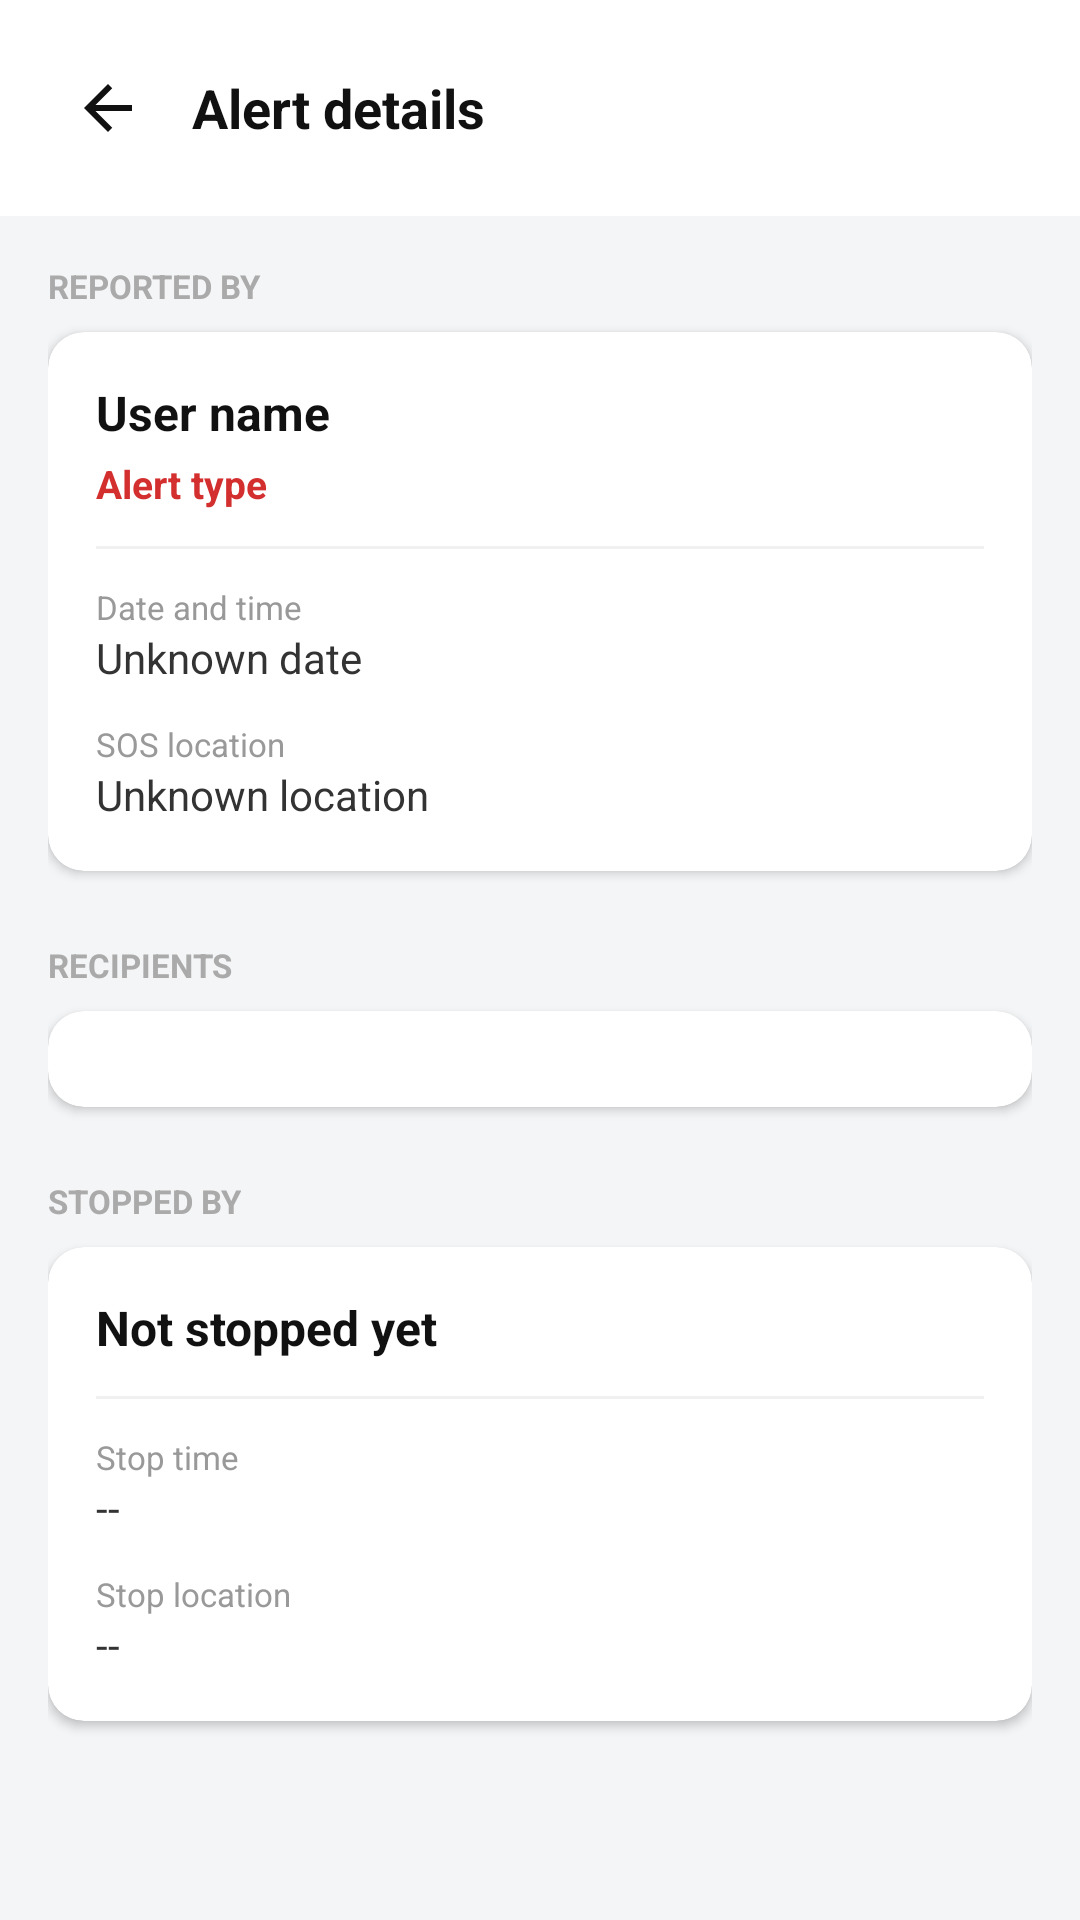

Layout XML and referenced resources for this Android screen:
<!-- AndroidManifest.xml: application theme Theme.AppCompat.Light.NoActionBar -->
<!-- res/layout/activity_alert_detail.xml -->
<?xml version="1.0" encoding="utf-8"?>
<LinearLayout xmlns:android="http://schemas.android.com/apk/res/android"
    xmlns:app="http://schemas.android.com/apk/res-auto"
    android:layout_width="match_parent"
    android:layout_height="match_parent"
    android:orientation="vertical"
    android:background="#F4F5F7">

    
    <LinearLayout
        android:layout_width="match_parent"
        android:layout_height="wrap_content"
        android:background="#FFFFFF"
        android:orientation="horizontal"
        android:gravity="center_vertical"
        android:padding="16dp">

        <ImageButton
            android:id="@+id/btnBack"
            android:layout_width="40dp"
            android:layout_height="40dp"
            android:background="?attr/selectableItemBackgroundBorderless"
            android:src="@drawable/ic_back_arrow"
            android:contentDescription="@string/back" />

        <TextView
            android:layout_width="wrap_content"
            android:layout_height="wrap_content"
            android:text="@string/alert_details_title"
            android:textColor="#111111"
            android:textSize="18sp"
            android:textStyle="bold"
            android:layout_marginStart="8dp" />
    </LinearLayout>

    <ScrollView
        android:layout_width="match_parent"
        android:layout_height="match_parent">

        <LinearLayout
            android:layout_width="match_parent"
            android:layout_height="wrap_content"
            android:orientation="vertical"
            android:padding="16dp">

            
            <TextView
                android:layout_width="wrap_content"
                android:layout_height="wrap_content"
            android:text="@string/alert_reported_by"
                android:textColor="#AAAAAA"
                android:textSize="11sp"
                android:textStyle="bold"
                android:layout_marginBottom="8dp" />

            <androidx.cardview.widget.CardView
                android:layout_width="match_parent"
                android:layout_height="wrap_content"
                app:cardCornerRadius="12dp"
                app:cardElevation="2dp"
                android:layout_marginBottom="24dp">

                <LinearLayout
                    android:layout_width="match_parent"
                    android:layout_height="wrap_content"
                    android:orientation="vertical"
                    android:padding="16dp">

                    <TextView
                        android:id="@+id/tvDetailSenderName"
                        android:layout_width="wrap_content"
                        android:layout_height="wrap_content"
                        android:text="@string/alert_user_name"
                        android:textColor="#111111"
                        android:textSize="16sp"
                        android:textStyle="bold" />

                    <TextView
                        android:id="@+id/tvDetailAlertType"
                        android:layout_width="wrap_content"
                        android:layout_height="wrap_content"
                        android:text="@string/alert_type"
                        android:textColor="#D32F2F"
                        android:textSize="13sp"
                        android:textStyle="bold"
                        android:layout_marginTop="4dp" />

                    <View
                        android:layout_width="match_parent"
                        android:layout_height="1dp"
                        android:background="#F0F0F0"
                        android:layout_marginTop="12dp"
                        android:layout_marginBottom="12dp" />

                    <TextView
                        android:layout_width="wrap_content"
                        android:layout_height="wrap_content"
                        android:text="@string/alert_date_time"
                        android:textColor="#999999"
                        android:textSize="11sp" />

                    <TextView
                        android:id="@+id/tvDetailStartTime"
                        android:layout_width="wrap_content"
                        android:layout_height="wrap_content"
                        android:text="@string/alert_unknown_date"
                        android:textColor="#333333"
                        android:textSize="14sp" />

                    <TextView
                        android:layout_width="wrap_content"
                        android:layout_height="wrap_content"
                        android:text="@string/alert_sos_place"
                        android:textColor="#999999"
                        android:textSize="11sp"
                        android:layout_marginTop="12dp" />

                    <TextView
                        android:id="@+id/tvDetailStartLocation"
                        android:layout_width="wrap_content"
                        android:layout_height="wrap_content"
                        android:text="@string/alert_unknown_location"
                        android:textColor="#333333"
                        android:textSize="14sp" />
                </LinearLayout>
            </androidx.cardview.widget.CardView>

            
            <TextView
                android:id="@+id/labelDestinataires"
                android:layout_width="wrap_content"
                android:layout_height="wrap_content"
            android:text="@string/alert_recipients"
                android:textColor="#AAAAAA"
                android:textSize="11sp"
                android:textStyle="bold"
                android:layout_marginBottom="8dp" />

            <androidx.cardview.widget.CardView
                android:layout_width="match_parent"
                android:layout_height="wrap_content"
                app:cardCornerRadius="12dp"
                app:cardElevation="2dp"
                android:layout_marginBottom="24dp">

                <LinearLayout
                    android:id="@+id/llDetailDestinataires"
                    android:layout_width="match_parent"
                    android:layout_height="wrap_content"
                    android:orientation="vertical"
                    android:padding="16dp">
                    
                </LinearLayout>
            </androidx.cardview.widget.CardView>

            
            <TextView
                android:id="@+id/labelStoppedBy"
                android:layout_width="wrap_content"
                android:layout_height="wrap_content"
            android:text="@string/alert_stopped_by"
                android:textColor="#AAAAAA"
                android:textSize="11sp"
                android:textStyle="bold"
                android:layout_marginBottom="8dp" />

            <androidx.cardview.widget.CardView
                android:id="@+id/cardStoppedInfo"
                android:layout_width="match_parent"
                android:layout_height="wrap_content"
                app:cardCornerRadius="12dp"
                app:cardElevation="2dp"
                android:layout_marginBottom="24dp">

                <LinearLayout
                    android:layout_width="match_parent"
                    android:layout_height="wrap_content"
                    android:orientation="vertical"
                    android:padding="16dp">

                    <TextView
                        android:id="@+id/tvDetailStopperName"
                        android:layout_width="wrap_content"
                        android:layout_height="wrap_content"
                        android:text="@string/alert_not_stopped_yet"
                        android:textColor="#111111"
                        android:textSize="16sp"
                        android:textStyle="bold" />

                    <View
                        android:layout_width="match_parent"
                        android:layout_height="1dp"
                        android:background="#F0F0F0"
                        android:layout_marginTop="12dp"
                        android:layout_marginBottom="12dp" />

                    <TextView
                        android:layout_width="wrap_content"
                        android:layout_height="wrap_content"
                        android:text="@string/alert_stop_time"
                        android:textColor="#999999"
                        android:textSize="11sp" />

                    <TextView
                        android:id="@+id/tvDetailStopTime"
                        android:layout_width="wrap_content"
                        android:layout_height="wrap_content"
                        android:text="--"
                        android:textColor="#333333"
                        android:textSize="14sp" />

                    <TextView
                        android:layout_width="wrap_content"
                        android:layout_height="wrap_content"
                        android:text="@string/alert_stop_place"
                        android:textColor="#999999"
                        android:textSize="11sp"
                        android:layout_marginTop="12dp" />

                    <TextView
                        android:id="@+id/tvDetailStopLocation"
                        android:layout_width="wrap_content"
                        android:layout_height="wrap_content"
                        android:text="--"
                        android:textColor="#333333"
                        android:textSize="14sp" />
                </LinearLayout>
            </androidx.cardview.widget.CardView>

        </LinearLayout>
    </ScrollView>

</LinearLayout>
<!-- resources referenced by this layout -->
<resources>
  <!-- drawable ic_back_arrow (drawable) -->
  <?xml version="1.0" encoding="utf-8"?>
  <vector xmlns:android="http://schemas.android.com/apk/res/android"
      android:width="24dp"
      android:height="24dp"
      android:viewportWidth="24"
      android:viewportHeight="24">
      <path
          android:fillColor="#111111"
          android:pathData="M20,11 L7.83,11 L13.41,5.41 L12,4 L4,12 L12,20 L13.41,18.59 L7.83,13 L20,13 L20,11 Z" />
  </vector>
  <string name="alert_date_time">Date and time</string>
  <string name="alert_details_title">Alert details</string>
  <string name="alert_not_stopped_yet">Not stopped yet</string>
  <string name="alert_recipients">RECIPIENTS</string>
  <string name="alert_reported_by">REPORTED BY</string>
  <string name="alert_sos_place">SOS location</string>
  <string name="alert_stop_place">Stop location</string>
  <string name="alert_stop_time">Stop time</string>
  <string name="alert_stopped_by">STOPPED BY</string>
  <string name="alert_type">Alert type</string>
  <string name="alert_unknown_date">Unknown date</string>
  <string name="alert_unknown_location">Unknown location</string>
  <string name="alert_user_name">User name</string>
  <string name="back">Back</string>
</resources>
